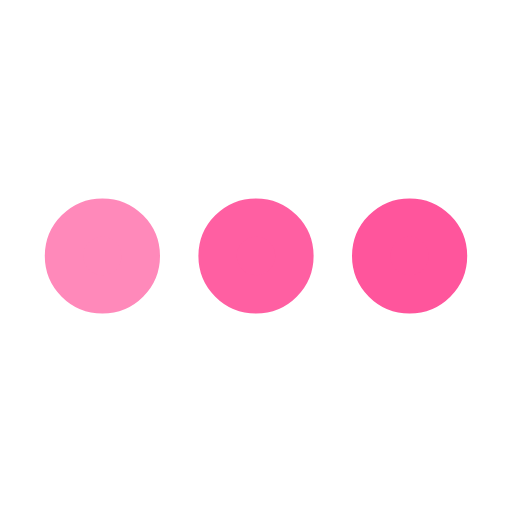
t = 0.00 s
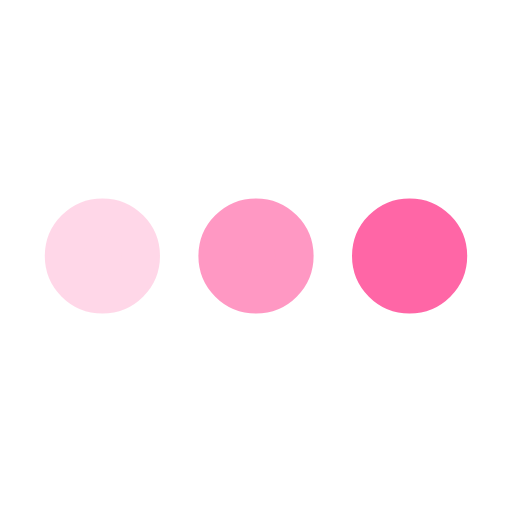
t = 0.25 s
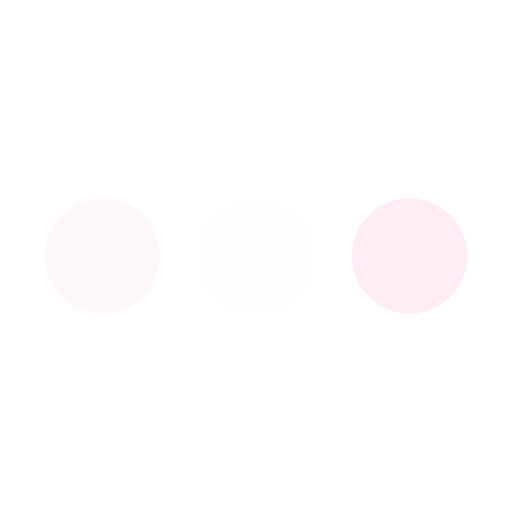
t = 0.75 s
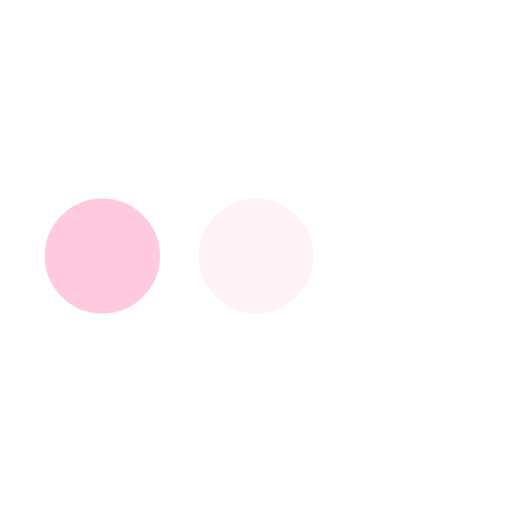
t = 1.00 s
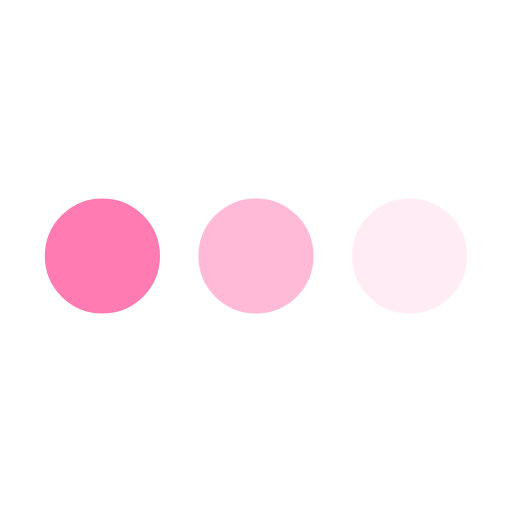
t = 1.25 s
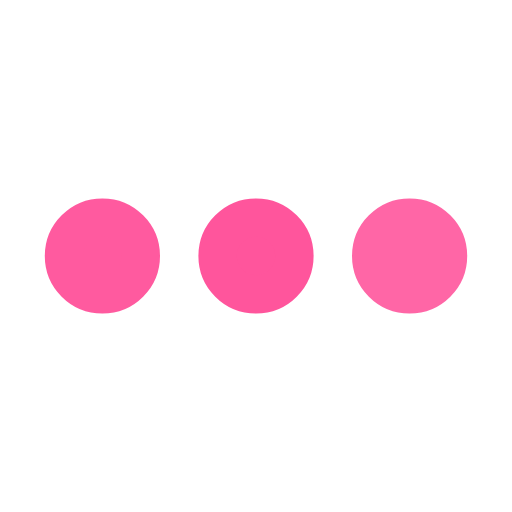
t = 1.75 s

The animated SVG that drew these frames (rendered in a browser with its animation timeline set to each time). Animation: 3 SMIL elements (animate=3); one cycle of 2.00 s, repeats indefinitely.

<svg xmlns='http://www.w3.org/2000/svg' viewBox='0 0 200 200'><circle fill='#FF559C' stroke='#FF559C' stroke-width='15' r='15' cx='40' cy='100'><animate attributeName='opacity' calcMode='spline' dur='2' values='1;0;1;' keySplines='.5 0 .5 1;.5 0 .5 1' repeatCount='indefinite' begin='-.4'></animate></circle><circle fill='#FF559C' stroke='#FF559C' stroke-width='15' r='15' cx='100' cy='100'><animate attributeName='opacity' calcMode='spline' dur='2' values='1;0;1;' keySplines='.5 0 .5 1;.5 0 .5 1' repeatCount='indefinite' begin='-.2'></animate></circle><circle fill='#FF559C' stroke='#FF559C' stroke-width='15' r='15' cx='160' cy='100'><animate attributeName='opacity' calcMode='spline' dur='2' values='1;0;1;' keySplines='.5 0 .5 1;.5 0 .5 1' repeatCount='indefinite' begin='0'></animate></circle></svg>
